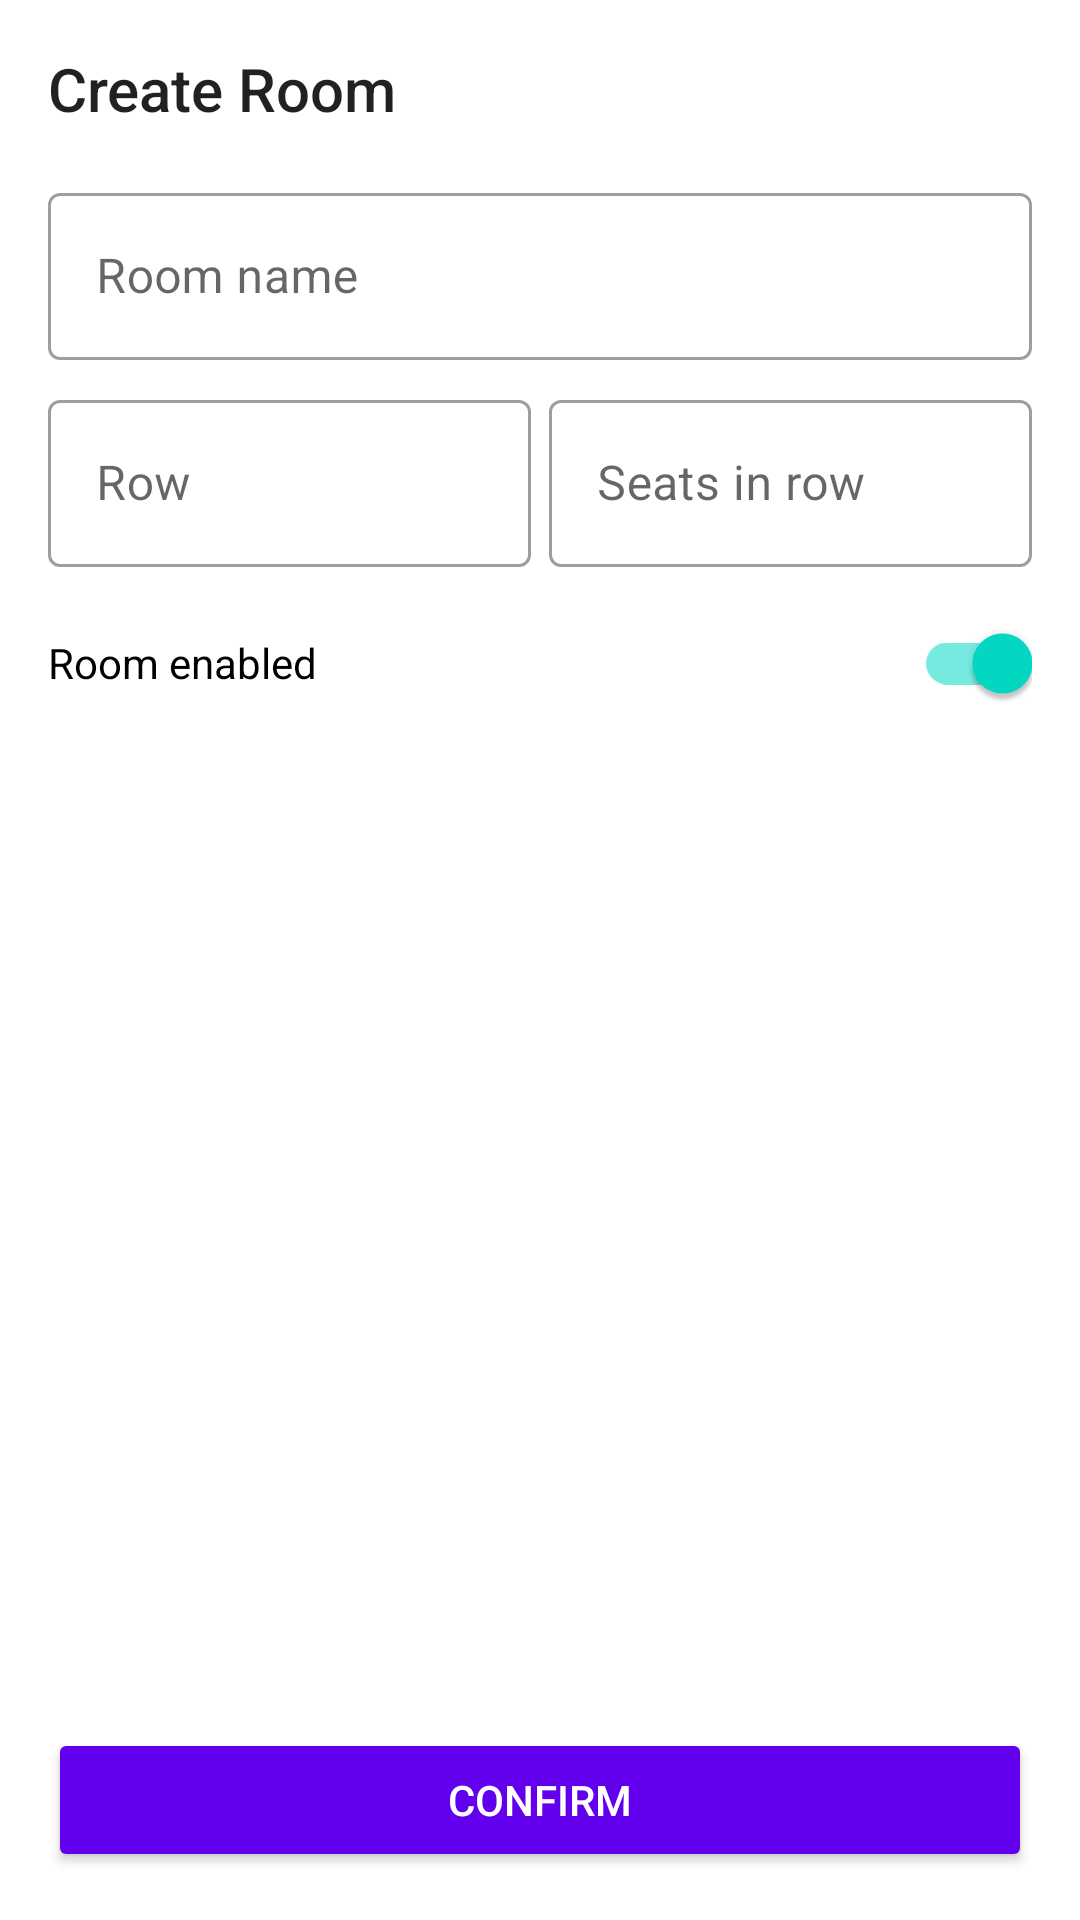

Produce the Android XML layout that renders to this screen, including the resource entries it uses.
<!-- AndroidManifest.xml: application theme Theme.DAITP -->
<!-- res/layout/fragment_owner_cinema_room_form.xml -->
<?xml version="1.0" encoding="utf-8"?>
<androidx.constraintlayout.widget.ConstraintLayout xmlns:android="http://schemas.android.com/apk/res/android"
    xmlns:app="http://schemas.android.com/apk/res-auto"
    android:layout_width="match_parent"
    android:layout_height="match_parent"
    android:padding="@dimen/activity_margin">

    <TextView
        android:id="@+id/cinema_room_form_title"
        style="@style/TextAppearance.AppCompat.Title"
        android:layout_width="wrap_content"
        android:layout_height="wrap_content"
        android:text="@string/create_room_title"
        app:layout_constraintStart_toStartOf="parent"
        app:layout_constraintTop_toTopOf="parent" />

    <com.google.android.material.textfield.TextInputLayout
        android:id="@+id/cinema_room_form_name"
        style="@style/Widget.MaterialComponents.TextInputLayout.OutlinedBox"
        android:layout_width="match_parent"
        android:layout_height="wrap_content"
        android:layout_marginTop="16dp"
        android:hint="@string/cinema_room_form_name_hint"
        app:endIconMode="clear_text"
        app:layout_constraintEnd_toEndOf="parent"
        app:layout_constraintStart_toStartOf="parent"
        app:layout_constraintTop_toBottomOf="@id/cinema_room_form_title">

        <com.google.android.material.textfield.TextInputEditText
            android:id="@+id/cinema_form_room_name_text"
            android:layout_width="match_parent"
            android:layout_height="wrap_content"
            android:inputType="text" />

    </com.google.android.material.textfield.TextInputLayout>

    <com.google.android.material.textfield.TextInputLayout
        android:id="@+id/cinema_room_form_row"
        style="@style/Widget.MaterialComponents.TextInputLayout.OutlinedBox"
        android:layout_width="0dp"
        android:layout_height="wrap_content"
        android:layout_marginTop="8dp"
        android:layout_marginEnd="6dp"
        android:hint="@string/cinema_room_form_row_hint"
        app:endIconMode="clear_text"
        app:layout_constraintEnd_toStartOf="@id/cinema_room_form_seat"
        app:layout_constraintStart_toStartOf="parent"
        app:layout_constraintTop_toBottomOf="@id/cinema_room_form_name">

        <com.google.android.material.textfield.TextInputEditText
            android:id="@+id/cinema_room_form_row_text"
            android:layout_width="match_parent"
            android:layout_height="wrap_content"
            android:inputType="number" />

    </com.google.android.material.textfield.TextInputLayout>

    <com.google.android.material.textfield.TextInputLayout
        android:id="@+id/cinema_room_form_seat"
        style="@style/Widget.MaterialComponents.TextInputLayout.OutlinedBox"
        android:layout_width="0dp"
        android:layout_height="wrap_content"
        android:layout_marginTop="8dp"
        android:hint="@string/cinema_room_form_seat_hint"
        app:endIconMode="clear_text"
        app:layout_constraintEnd_toEndOf="parent"
        app:layout_constraintStart_toEndOf="@id/cinema_room_form_row"
        app:layout_constraintTop_toBottomOf="@id/cinema_room_form_name">

        <com.google.android.material.textfield.TextInputEditText
            android:id="@+id/cinema_room_form_seat_text"
            android:layout_width="match_parent"
            android:layout_height="wrap_content"
            android:inputType="number" />

    </com.google.android.material.textfield.TextInputLayout>

    <com.google.android.material.switchmaterial.SwitchMaterial
        android:id="@+id/cinema_room_form_enabled"
        android:layout_width="match_parent"
        android:layout_height="wrap_content"
        android:layout_marginTop="8dp"
        android:checked="true"
        android:text="@string/cinema_room_form_enabled_hint"
        app:layout_constraintStart_toStartOf="parent"
        app:layout_constraintTop_toBottomOf="@id/cinema_room_form_row" />

    <Button
        android:id="@+id/cinema_form_button"
        style="@style/Button"
        android:layout_width="match_parent"
        android:layout_height="wrap_content"
        android:text="@string/confirm_button"
        app:layout_constraintBottom_toBottomOf="parent"
        app:layout_constraintEnd_toEndOf="parent"
        app:layout_constraintStart_toStartOf="parent" />

</androidx.constraintlayout.widget.ConstraintLayout>
<!-- resources referenced by this layout -->
<resources>
  <dimen name="activity_margin">16dp</dimen>
  <string name="cinema_room_form_enabled_hint">Room enabled</string>
  <string name="cinema_room_form_name_hint">Room name</string>
  <string name="cinema_room_form_row_hint">Row</string>
  <string name="cinema_room_form_seat_hint">Seats in row</string>
  <string name="confirm_button">CONFIRM</string>
  <string name="create_room_title">Create Room</string>
  <style name="Button">
          <item name="android:backgroundTint">@color/purple_500</item>
          <item name="android:textColor">@color/white</item>
      </style>
  <style name="Theme.DAITP" parent="Theme.MaterialComponents.Light.DarkActionBar">
          <item name="android:forceDarkAllowed" tools:targetApi="q">false</item>
          
          <item name="colorPrimary">@color/purple_500</item>
          <item name="colorPrimaryVariant">@color/purple_700</item>
          <item name="colorOnPrimary">@color/white</item>
          
          <item name="colorSecondary">@color/teal_200</item>
          <item name="colorSecondaryVariant">@color/teal_700</item>
          <item name="colorOnSecondary">@color/black</item>
          
          <item name="android:statusBarColor">?attr/colorPrimaryVariant</item>
          
      </style>
  <color name="purple_500">#FF6200EE</color>
  <color name="white">#FFFFFFFF</color>
  <color name="purple_700">#FF3700B3</color>
  <color name="teal_200">#FF03DAC5</color>
  <color name="teal_700">#FF018786</color>
  <color name="black">#FF000000</color>
</resources>
